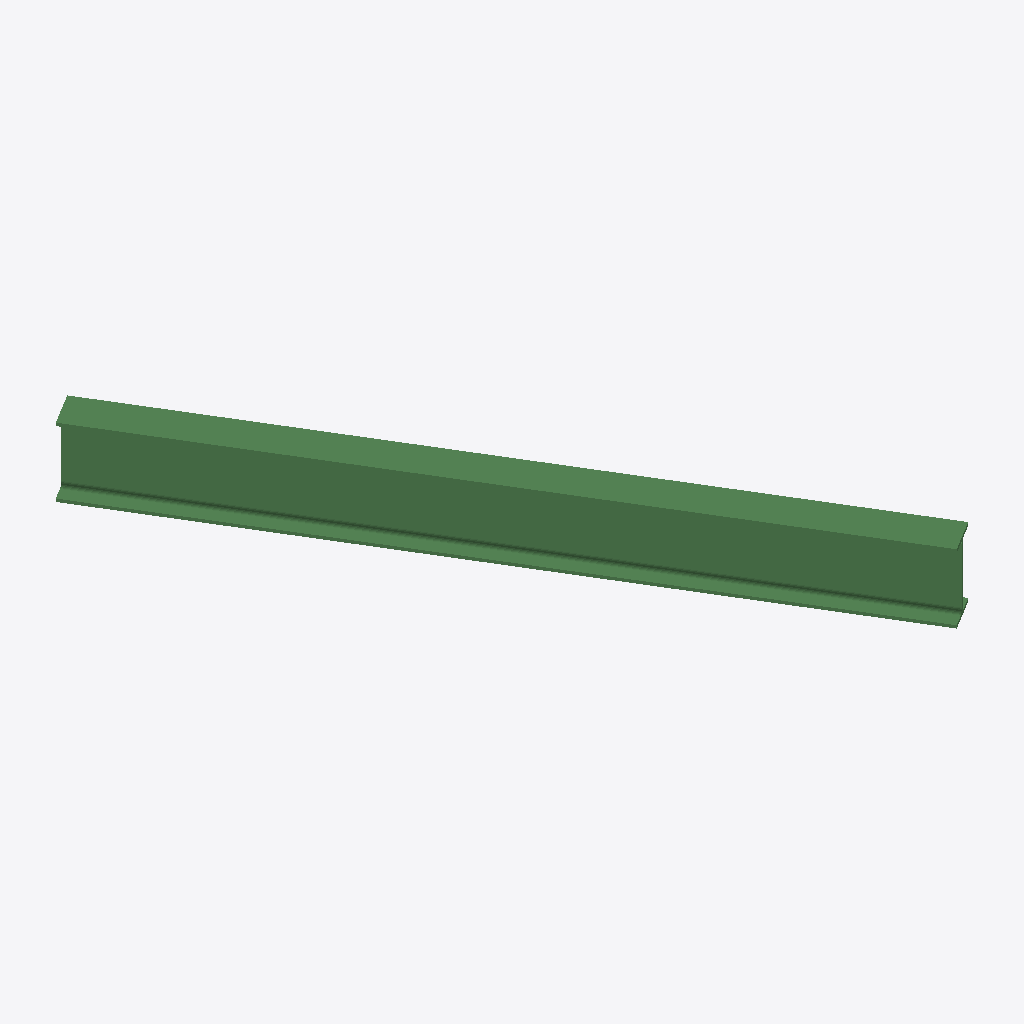
Isometric view of an IFC building model (IFC-SPF (STEP), schema IFC2X3, length unit millimetre), seen from the south-west, elements coloured by IFC class: 1 beam (green).
Extent 1.1 m × 1.7 m × 0.2 m (x, y, z). Storeys (1): Undefined at 0.00 m. Elements (1): 1 IfcBeam.

HEADER;
FILE_DESCRIPTION(('ViewDefinition[AISC_Steel_Detailing]','Option [BaseQuantities:Off]','Option [GridExport:On]','Option [Assemblies:Off]','Option [Bolts:On]','Option [Rebars:On]','Option [PourObjects:Off]','Option [Welds:On]','Option [SurfaceTreatments:On]','Option [LocationBy:0]','Option [ViewColors:Off]','Option [SectionedSpine:Off]','[2 more]'),'2;1');
FILE_NAME('b_812_Qty_18.ifc','2026-05-16T11:52:48',('GIOVANNIPC\\gcorrea'),('Structural Designer'),'IFC Database version: Work','Tekla Structures 2020 Service Pack 5, IFC Export','');
FILE_SCHEMA(('IFC2X3'));
ENDSEC;
DATA;
#37=IFCPROJECT('2G7ZFDNE16yBDU14FA92Me',#5,'Proyecto',$,$,$,$,(#11),#36);
#39=IFCSITE('2xvEzEinjBTea80yOTcujY',#5,'Obra',$,$,#38,$,$,.ELEMENT.,$,$,$,$,$);
#41=IFCBUILDING('16dAhZoZfAjeui07jsWKFt',#5,'Undefined',$,$,#40,$,$,.ELEMENT.,$,$,$);
#43=IFCBUILDINGSTOREY('29hdEUCErFze9E_VIAceOd',#5,'Undefined',$,$,#42,$,$,.ELEMENT.,0.0);
#60=IFCBEAM('3G4IfwH$bCSw2QpnfoVqbO',#44,'BEAM','IPE200','IPE200',#48,#59,'IDd0112a7a-47f9-4c73-a09a-cf1a727f4958');
ENDSEC;
